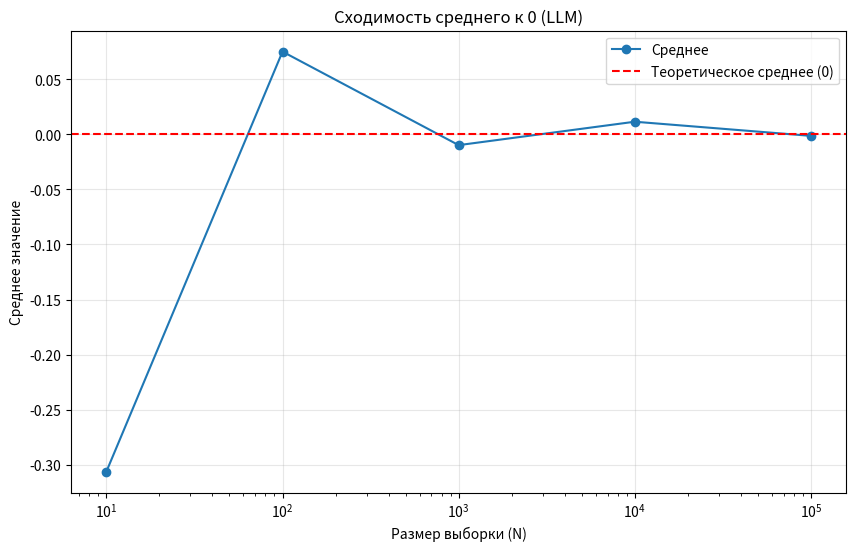

Write the Python code that produced this figure. (Note: this script raises an exception after producing the figure.)
import numpy as np
import matplotlib.pyplot as plt

data = np.random.normal(0, 1, 1000000)
mean_data = np.mean(data)
Ns = np.array([10, 100, 1000, 10000, 100000])
means = []

for N in Ns:
    data = np.random.normal(0, 1, N)
    mean_val = np.mean(data)
    means.append(mean_val)

plt.figure(figsize=(10, 6)) 
plt.plot(Ns, means, marker='o', label='Среднее') 
plt.axhline(0, color='red', linestyle='--', label='Теоретическое среднее (0)') 
plt.xscale('log') 
plt.xlabel('Размер выборки (N)') 
plt.ylabel('Среднее значение') 
plt.title('Сходимость среднего к 0 (LLM)') 
plt.grid(True, alpha=0.3) 
plt.legend()
plt.savefig('projects/monte-carlo-engine/results/convergence.png')
plt.show()
